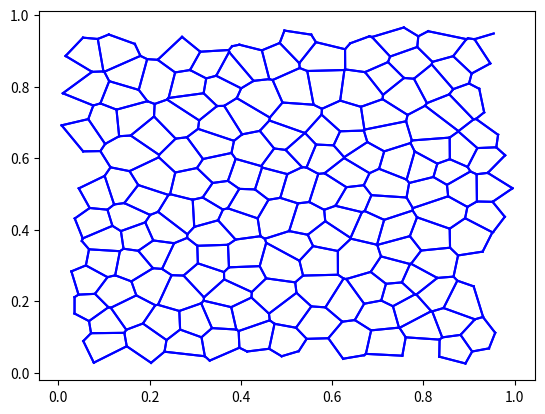

Python code for this plot:
import numpy as np
import matplotlib.pyplot as plt
from random import random

# Author: Anthony Maltsev
# Date: 01/05/2022
#
# Description: Generate and display a randomly generated voronoi diagram 
# by finding a Delaunay triangulation of a random set of points and then 
# finding the corresponding/dual Voronoi diagram.

################################################################### define helper functions below

# find the euclidean distance between two points
def euclidean_dist(tup1, tup2) :
    return ((tup1[0]-tup2[0])**2 + (tup1[1]-tup2[1])**2)**0.5

#check whether two points are far enough apart
def distance_okay(tup1, tup2):
    if euclidean_dist(tup1, tup2) >= max_dist : #euclidean distance >= max_dist
        return True
    else :
        return False

#return a tuple containing the circumcenter and circumradius of a given triangle
def circumcenter_and_radius(tup) :
    point_a = tup[0]
    point_b = tup[1]
    point_c = tup[2]
    dist_ab = euclidean_dist(point_a, point_b)
    dist_ac = euclidean_dist(point_a, point_c)
    dist_bc = euclidean_dist(point_b, point_c)
    angle_a = np.arccos((dist_ab**2 + dist_ac**2 - dist_bc**2)/(2*dist_ab*dist_ac)) # law of cosines
    angle_b = np.arccos((dist_ab**2 + dist_bc**2 - dist_ac**2)/(2*dist_ab*dist_bc))
    angle_c = np.arccos((dist_bc**2 + dist_ac**2 - dist_ab**2)/(2*dist_bc*dist_ac))
    circumcenter = (
        (point_a[0]*np.sin(2*angle_a) + point_b[0]*np.sin(2*angle_b) + point_c[0]*np.sin(2*angle_c))/(np.sin(2*angle_a) + np.sin(2*angle_b) + np.sin(2*angle_c)),
        (point_a[1]*np.sin(2*angle_a) + point_b[1]*np.sin(2*angle_b) + point_c[1]*np.sin(2*angle_c))/(np.sin(2*angle_a) + np.sin(2*angle_b) + np.sin(2*angle_c))
    ) # formula for circumcenter found on google
    radius = euclidean_dist(circumcenter, point_a)
    return (circumcenter, radius)

# return true if the edge connecting e0_v0 and e0_v1 is the exact same as the edge between e1_v0 and e1_v1
def edges_equal(e0, e1) :
    if (e0[0] == e1[0] and e0[1] == e1[1]) or (e0[1] == e1[0] and e0[0] == e1[1]) :
        return True
    else :
        return False

def add_to_triangle_set(triangle_set, triangle) :
    triangle_circum = circumcenter_and_radius(triangle)
    triangle_set.append((triangle, triangle_circum[0], triangle_circum[1]))

# if the vertex is out of the range [0,1] for either x or y then return true
def out_of_bounds(vert) :
    x = vert[0]
    y = vert[1]
    if (x < 0 or x > 1) :
        return True
    elif (y < 0 or y > 1) :
        return True
    else :
        return False

#################################################################################### end helper functions

# generate a random set of points
def generate_points():
    point_set = []
    i = 0
    while i < num_points :
        new_point = (random(), random())
        if all([distance_okay(point, new_point) for point in point_set]) :
            point_set.append(new_point)
            i += 1
    return point_set

## Now do the Bowyer Watson triangulation algorithm on this set of points
# yields a set of triangles whose circumcenters are vertices on the voronoi diagram
# the idea of the algorithm : add points inductively and adjust our triangulation so that the bowyer-watson condition
# (defined as meaning all of the vertices of any triangle are not inside the circumcenter of any other triangle)
# is maintained
def bowyer_watson_triangulation(point_set) :

    super_triangle = ((-0.5, -0.5), (-0.5, 3), (3, -0.5)) # super triangle, triangle part
    triangle_set = [] # store as a tuple of 3 items: the tuple of vertices(tuples), the tuple containing the circumcenter position, the radius of the circumcircle
    add_to_triangle_set(triangle_set, super_triangle)

    for point in point_set :
        #check all existing triangle to see if they are violated by the addition of point
        bad_triangle_set = []
        for triangle in triangle_set :
            # check if the point is within the circumcircle (subtract a bit to allow for floating point error)
            if (euclidean_dist(point, triangle[1]) <= triangle[2] - 0.0001) : 
                bad_triangle_set.append(triangle)
        polygon_edge_set = []
        for bad_triangle in bad_triangle_set :
            # construct a polygon hole by getting all the edges that were on the outside of the violated region
            # i.e. all edges that occur only once in the bad_triangle_set / not shared by multiple bad triangles
            edge_1 = (bad_triangle[0][0], bad_triangle[0][1])
            edge_2 = (bad_triangle[0][0], bad_triangle[0][2])
            edge_3 = (bad_triangle[0][1], bad_triangle[0][2])
            if all([not edges_equal(edge_1, edge) for edge in polygon_edge_set]) : # check edge 1 unique so far
                polygon_edge_set.append(edge_1)
            else : # if not unique, remove from set
                polygon_edge_set.remove(edge_1)
            if all([not edges_equal(edge_2, edge) for edge in polygon_edge_set]) :
                polygon_edge_set.append(edge_2)
            else :
                polygon_edge_set.remove(edge_2)
            if all([not edges_equal(edge_3, edge) for edge in polygon_edge_set]) :
                polygon_edge_set.append(edge_3)
            else :
                polygon_edge_set.remove(edge_3)
            triangle_set.remove(bad_triangle)
        # now add triangles constructed by connecting the point to each edge of the polygon hole, like slices of a pie
        for edge in polygon_edge_set :
            new_triangle = (point, edge[0], edge[1])
            add_to_triangle_set(triangle_set, new_triangle)
    # now we are done adding all points to our triangulation
    return triangle_set

def prune_triangles(triangle_set) :
    # remove any triangle that is connected to the original super_triangle (as that is extra leftover from construction process)
    tri_set_copy = triangle_set.copy()
    for triangle in triangle_set.copy() :
        if any([out_of_bounds(vert) for vert in triangle[0]]) :
            triangle_set.remove(triangle)
    return triangle_set


# now, get the dual voronoi map by looking at the circumcenters
def voronoi_diagram_from_triangulation(triangle_set) :
    voronoi_edge_set = []
    for triangle1 in triangle_set :
        for triangle2 in triangle_set :
            if not (triangle1 == triangle2) : # check that 2 unique triangles
                triangle1_e1 = (triangle1[0][0], triangle1[0][1])
                triangle1_e2 = (triangle1[0][0], triangle1[0][2])
                triangle1_e3 = (triangle1[0][1], triangle1[0][2])
                triangle1_edges = [triangle1_e1, triangle1_e2, triangle1_e3]
                triangle2_e1 = (triangle2[0][0], triangle2[0][1])
                triangle2_e2 = (triangle2[0][0], triangle2[0][2])
                triangle2_e3 = (triangle2[0][1], triangle2[0][2])
                triangle2_edges = [triangle2_e1, triangle2_e2, triangle2_e3]
                # if the two triangle have any shared edge, connect their circumcenters and thats an edge on the voronoi diagram
                if any([any([edges_equal(t1_edge, t2_edge) for t2_edge in triangle2_edges]) for t1_edge in triangle1_edges]) :
                    voronoi_edge_set.append((triangle1[1], triangle2[1]))
    return voronoi_edge_set
    
#prune edges that are out of bounds
def prune_voronoi(voronoi_edge_set) :
    vor_edge_copy = voronoi_edge_set.copy()
    for edge in vor_edge_copy :
        if (out_of_bounds(edge[0]) or out_of_bounds(edge[1])) :
            voronoi_edge_set.remove(edge)
    return voronoi_edge_set

def display_edge_set(edge_set) :
    for edge in edge_set :
        plt.plot((edge[0][0], edge[1][0]), (edge[0][1], edge[1][1]), 'b')
    plt.show()

def display_triangle_set(triangle_set) :
    #visualise the triangles
    for triangle in triangle_set :
        plt.plot((triangle[0][0][0], triangle[0][1][0]), (triangle[0][0][1], triangle[0][1][1]), 'g')
        plt.plot((triangle[0][0][0], triangle[0][2][0]), (triangle[0][0][1], triangle[0][2][1]), 'g')
        plt.plot((triangle[0][1][0], triangle[0][2][0]), (triangle[0][1][1], triangle[0][2][1]), 'g')
    #lim = (0, 1)
    #plt.xlim(*lim)
    #plt.ylim(*lim)
    plt.show()

# now run all of the functions in a row!

#### PARAMETERS, CHANGE THESE IF YOU WANT
num_points = 200
max_dist = 0.05
####

point_set = generate_points()
triangle_set = bowyer_watson_triangulation(point_set)
#display_triangle_set(triangle_set)
triangle_set = prune_triangles(triangle_set)
#display_triangle_set(triangle_set)
voronoi_edges = voronoi_diagram_from_triangulation(triangle_set)
voronoi_edges = prune_voronoi(voronoi_edges)
display_edge_set(voronoi_edges)
